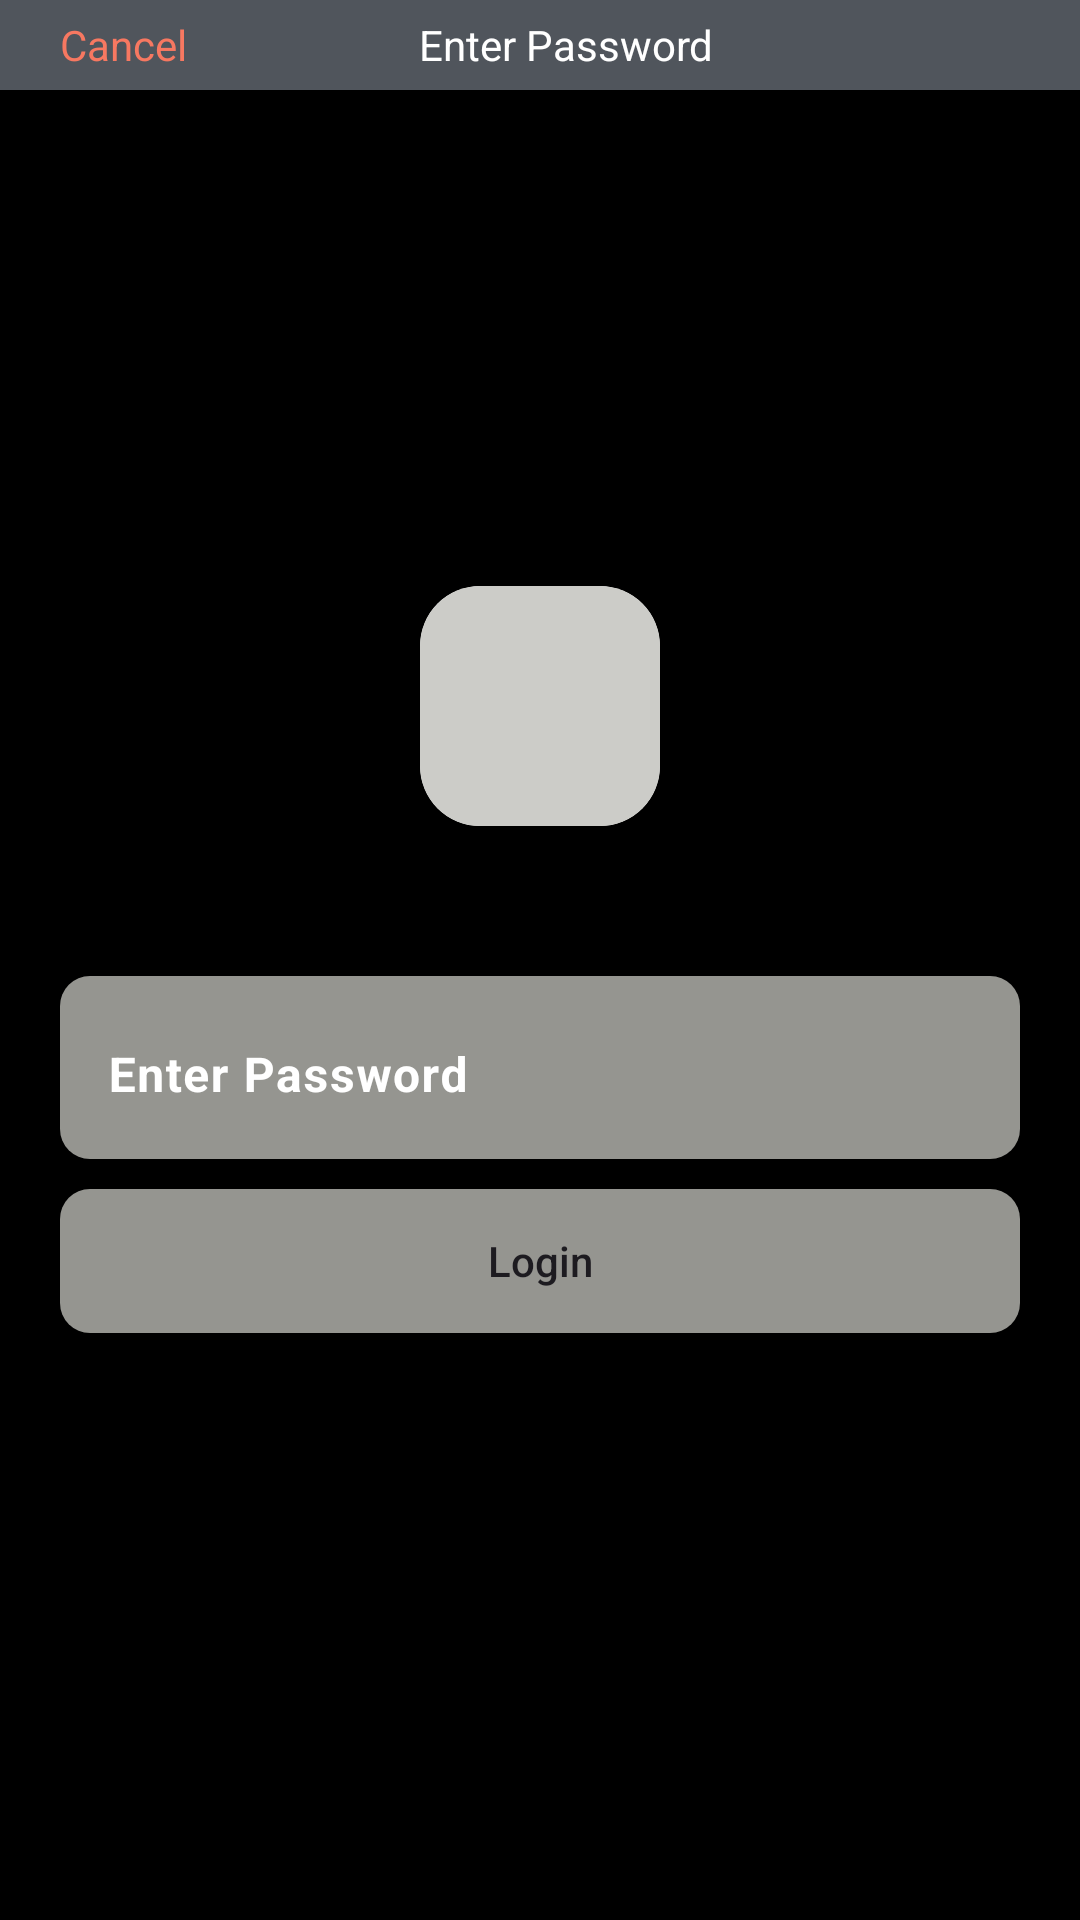

Layout XML and referenced resources for this Android screen:
<!-- AndroidManifest.xml: application theme Theme.QuickConnect -->
<!-- res/layout/activity_enter_password_screen.xml -->
<?xml version="1.0" encoding="utf-8"?>
<androidx.coordinatorlayout.widget.CoordinatorLayout xmlns:android="http://schemas.android.com/apk/res/android"
    xmlns:tools="http://schemas.android.com/tools"
    android:layout_width="match_parent"
    android:layout_height="match_parent"
    android:background="@color/black"
    xmlns:app="http://schemas.android.com/apk/res-auto"
    tools:context=".fragments.NumberFragment">

    <LinearLayout
        android:layout_width="match_parent"
        android:layout_height="30dp"
        android:orientation="horizontal"
        android:background="@color/light_black">

        <TextView
            android:id="@+id/cancel_tv"
            android:layout_width="wrap_content"
            android:layout_height="match_parent"
            android:text="Cancel"
            android:textColor="@color/orange"
            android:gravity="center"
            android:paddingStart="20dp"/>


        <TextView
            android:id="@+id/username_tv"
            android:layout_width="wrap_content"
            android:layout_height="match_parent"
            android:text="Enter Password"
            android:textColor="@color/white"
            android:gravity="center"
            android:layout_marginEnd="45dp"
            android:layout_weight="1"/>


    </LinearLayout>

    <LinearLayout
        android:layout_width="match_parent"
        android:layout_height="wrap_content"
        android:orientation="vertical"
        android:layout_gravity="center">

        <androidx.cardview.widget.CardView
            android:layout_width="80dp"
            android:layout_height="80dp"
            app:cardCornerRadius="20dp"
            android:layout_marginBottom="50dp"
            android:layout_gravity="center">

            <ImageView
                android:layout_width="match_parent"
                android:layout_height="match_parent"
                android:src="@color/light_ash" />

        </androidx.cardview.widget.CardView>





        <com.google.android.material.textfield.TextInputLayout
            android:id="@+id/enterPass_til"
            android:layout_width="match_parent"
            android:layout_height="wrap_content"
            android:background="@drawable/et_bg"
            android:layout_marginHorizontal="20dp"
            app:hintTextColor="@color/white"
            android:textColorHint="@color/white"
            android:visibility="visible">

            <com.google.android.material.textfield.TextInputEditText
                android:id="@+id/enterPass_et"
                android:layout_width="match_parent"
                android:layout_height="wrap_content"
                android:hint="Enter Password"
                android:inputType="text"
                android:maxLines="1"
                android:maxLength="10"
                android:textStyle="bold"
                android:background="@android:color/transparent"
                />

        </com.google.android.material.textfield.TextInputLayout>

        <androidx.appcompat.widget.AppCompatButton
            android:id="@+id/signUp_btn"
            android:layout_width="match_parent"
            android:layout_height="wrap_content"
            android:text="Login"
            android:textAllCaps="false"
            android:background="@drawable/et_bg"
            android:visibility="visible"
            android:layout_marginTop="10dp"
            android:layout_marginHorizontal="20dp"/>

    </LinearLayout>


</androidx.coordinatorlayout.widget.CoordinatorLayout>
<!-- resources referenced by this layout -->
<resources>
  <color name="black">#FF000000</color>
  <color name="light_ash">#CCCCC8</color>
  <color name="light_black">#50555C</color>
  <color name="orange">#F77861</color>
  <color name="white">#FFFFFFFF</color>
  <!-- drawable et_bg (drawable) -->
  <?xml version="1.0" encoding="utf-8"?>
  <shape xmlns:android="http://schemas.android.com/apk/res/android">
  
      <corners android:radius="10dp"/>
      <solid android:color="@color/ash"/>
  
  </shape>
  <style name="Theme.QuickConnect" parent="Base.Theme.QuickConnect" />
  <color name="ash">#F59C9C96</color>
  <style name="Base.Theme.QuickConnect" parent="Theme.Material3.DayNight.NoActionBar">
          
          
          <item name="android:statusBarColor">@color/light_black</item>
  
      </style>
</resources>
